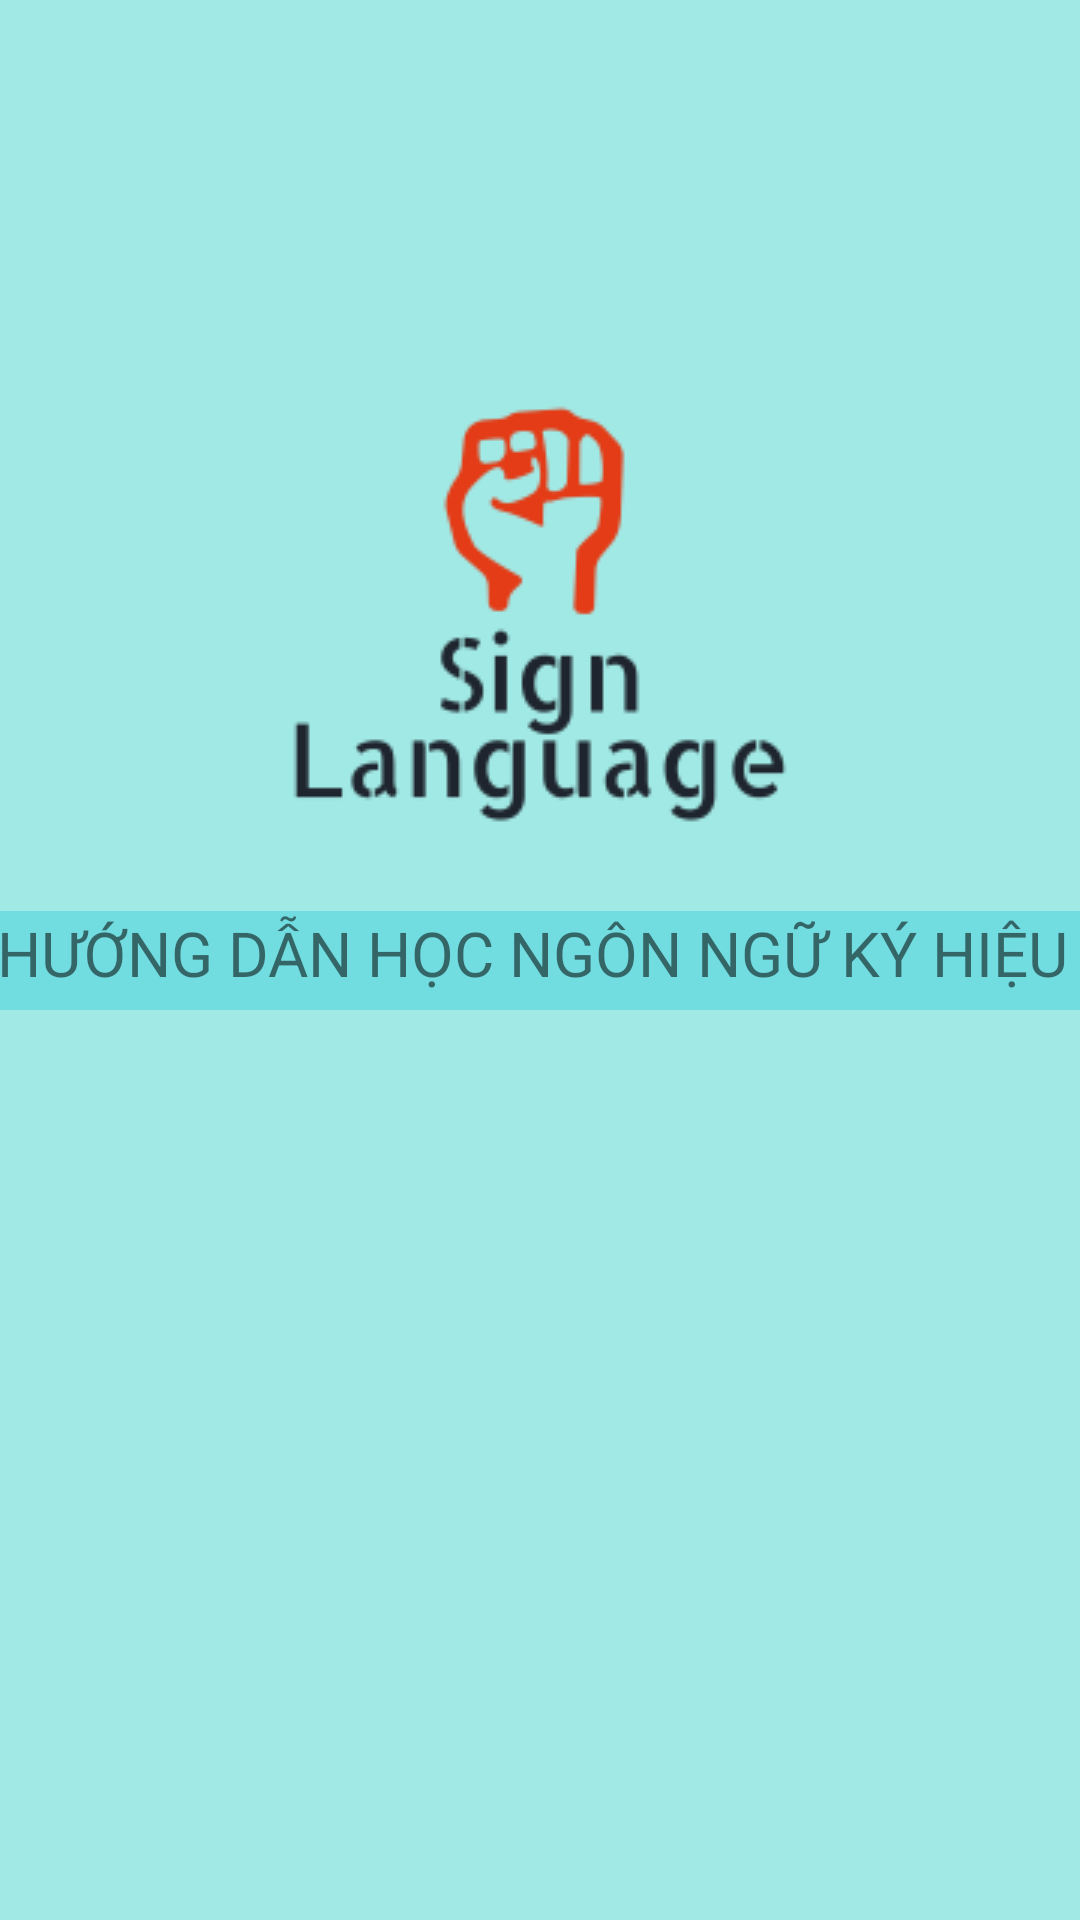

This screen was rendered from an Android layout file. Write that file and the resources it references.
<!-- AndroidManifest.xml: application theme Theme.Doan -->
<!-- res/layout/activity_form_huongdan.xml -->
<?xml version="1.0" encoding="utf-8"?>
<androidx.constraintlayout.widget.ConstraintLayout xmlns:android="http://schemas.android.com/apk/res/android"
    xmlns:app="http://schemas.android.com/apk/res-auto"
    xmlns:tools="http://schemas.android.com/tools"
    android:layout_width="match_parent"
    android:layout_height="match_parent"
    android:background="#E5E5E5"
    tools:context=".form_huongdan">

    <TextView
        android:id="@+id/textView30"
        android:layout_width="match_parent"
        android:layout_height="match_parent"
        android:background="#510FEEE1"
        android:fontFamily="sans-serif"
        android:onClick="ketqua"
        app:layout_constraintBottom_toBottomOf="parent"
        app:layout_constraintEnd_toEndOf="parent"
        app:layout_constraintHorizontal_bias="0.0"
        app:layout_constraintStart_toStartOf="parent"
        app:layout_constraintTop_toTopOf="parent"
        app:layout_constraintVertical_bias="1.0" />

    <TextView
        android:id="@+id/textView"
        android:layout_width="363dp"
        android:layout_height="33dp"
        android:autoSizeTextType="uniform"
        android:background="#4A00BCD4"
        android:onClick="ketqua"
        android:text="HƯỚNG DẪN HỌC NGÔN NGỮ KÝ HIỆU"
        app:layout_constraintBottom_toBottomOf="parent"
        app:layout_constraintEnd_toEndOf="parent"
        app:layout_constraintStart_toStartOf="parent"
        app:layout_constraintTop_toTopOf="parent" />

    <ImageView
        android:id="@+id/imageView38"
        android:layout_width="wrap_content"
        android:layout_height="wrap_content"
        android:layout_marginBottom="7dp"
        android:src="@drawable/logo_main"
        app:layout_constraintBottom_toTopOf="@+id/textView"
        app:layout_constraintEnd_toEndOf="parent"
        app:layout_constraintStart_toStartOf="parent" />

</androidx.constraintlayout.widget.ConstraintLayout>
<!-- resources referenced by this layout -->
<resources>
  <!-- drawable logo_main: png bitmap (drawable, 7645 bytes) -->
  <style name="Theme.Doan" parent="Theme.MaterialComponents.DayNight.DarkActionBar">
          
          <item name="colorPrimary">@color/purple_500</item>
          <item name="colorPrimaryVariant">@color/purple_700</item>
          <item name="colorOnPrimary">@color/white</item>
          
          <item name="colorSecondary">@color/teal_200</item>
          <item name="colorSecondaryVariant">@color/teal_700</item>
          <item name="colorOnSecondary">@color/black</item>
          
          <item name="android:statusBarColor" tools:targetApi="l">?attr/colorPrimaryVariant</item>
          
      </style>
  <!-- not gathered from this repository: default colours our renderer supplied (Android Studio template values) -->
  <color name="purple_500">#FF6200EE</color>
  <color name="purple_700">#FF3700B3</color>
  <color name="teal_200">#FF03DAC5</color>
  <color name="teal_700">#FF018786</color>
  <color name="black">#FF000000</color>
  <color name="white">#FFFFFFFF</color>
</resources>
